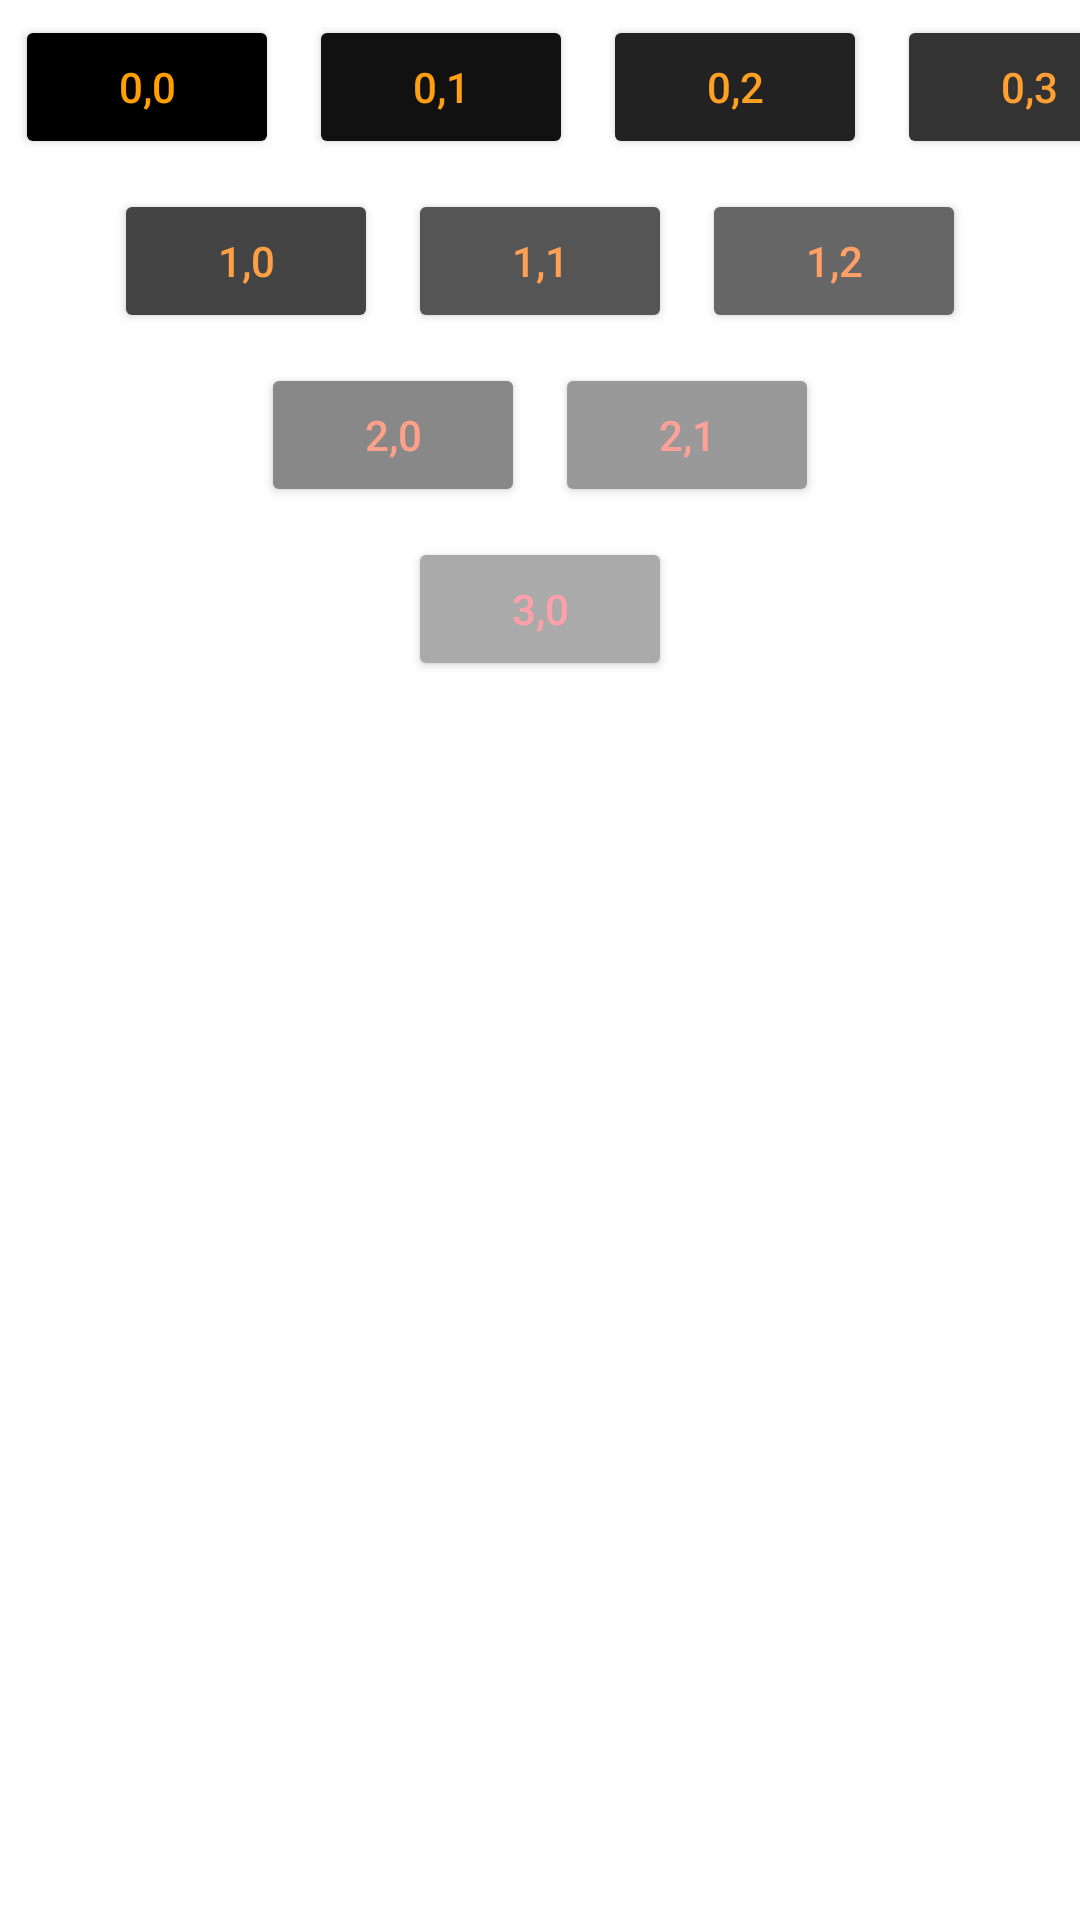

Write the Android layout XML for this screen, with the resource values it uses.
<!-- AndroidManifest.xml: application theme Theme.MCAD_final -->
<!-- res/layout/activity_p6_1_table_layout.xml -->
<?xml version="1.0" encoding="utf-8"?>
<TableLayout xmlns:android="http://schemas.android.com/apk/res/android"
    xmlns:app="http://schemas.android.com/apk/res-auto"
    xmlns:tools="http://schemas.android.com/tools"
    android:layout_width="match_parent"
    android:layout_height="match_parent"
    android:background="#FFFFFF"
    android:stretchColumns="*"
    tools:context=".p6_1_Table_layout">
    <TableRow>
        <Button android:layout_width="wrap_content"
            android:layout_height="wrap_content"
            android:text="0,0"
            android:backgroundTint="#000000"
            android:textColor="#FFA000"
            android:layout_margin="5dp"
            android:layout_column="0"
            ></Button>
        <Button android:layout_width="wrap_content"
            android:layout_height="wrap_content"
            android:backgroundTint="#111111"
            android:textColor="#FFA011"
            android:text="0,1"
            android:layout_margin="5dp"
            ></Button>
        <Button android:layout_width="wrap_content"
            android:layout_height="wrap_content"
            android:text="0,2"
            android:textColor="#FFA022"
            android:backgroundTint="#222222"
            android:layout_margin="5dp"
            ></Button>
        <Button android:layout_width="wrap_content"
            android:layout_height="wrap_content"
            android:text="0,3"
            android:textColor="#FFA033"
            android:backgroundTint="#333333"
            android:layout_margin="5dp"
            ></Button>
    </TableRow>
    <TableRow android:gravity="center">
        <Button android:layout_width="wrap_content"
            android:layout_height="wrap_content"
            android:text="1,0"
            android:backgroundTint="#444444"
            android:textColor="#FFA044"
            android:layout_margin="5dp"
            ></Button>
        <Button android:layout_width="wrap_content"
            android:layout_height="wrap_content"
            android:backgroundTint="#555555"
            android:textColor="#FFA055"
            android:text="1,1"
            android:layout_margin="5dp"
            ></Button>
        <Button android:layout_width="wrap_content"
            android:layout_height="wrap_content"
            android:text="1,2"
            android:textColor="#FFA066"
            android:backgroundTint="#666666"
            android:layout_margin="5dp"
            ></Button>

    </TableRow>
    <TableRow android:gravity="center">
        <Button android:layout_width="wrap_content"
            android:layout_height="wrap_content"
            android:text="2,0"
            android:backgroundTint="#888888"
            android:textColor="#FFA088"
            android:layout_margin="5dp"
            ></Button>
        <Button android:layout_width="wrap_content"
            android:layout_height="wrap_content"
            android:backgroundTint="#999999"
            android:textColor="#FFA099"
            android:text="2,1"
            android:layout_margin="5dp"
            ></Button>

    </TableRow>
    <TableRow android:gravity="center">
        <Button android:layout_width="wrap_content"
            android:layout_height="wrap_content"
            android:text="3,0"
            android:backgroundTint="#AAAAAA"
            android:textColor="#FFA0AA"
            android:layout_margin="5dp"
            ></Button>
    </TableRow>
</TableLayout>
<!-- resources referenced by this layout -->
<resources>
  <style name="Theme.MCAD_final" parent="Theme.MaterialComponents.DayNight.DarkActionBar">
          
          <item name="colorPrimary">@color/purple_500</item>
          <item name="colorPrimaryVariant">@color/purple_700</item>
          <item name="colorOnPrimary">@color/white</item>
          
          <item name="colorSecondary">@color/teal_200</item>
          <item name="colorSecondaryVariant">@color/teal_700</item>
          <item name="colorOnSecondary">@color/black</item>
          
          <item name="android:statusBarColor" tools:targetApi="l">?attr/colorPrimaryVariant</item>
          
      </style>
  <!-- not gathered from this repository: default colours our renderer supplied (Android Studio template values) -->
  <color name="purple_500">#FF6200EE</color>
  <color name="purple_700">#FF3700B3</color>
  <color name="teal_200">#FF03DAC5</color>
  <color name="teal_700">#FF018786</color>
  <color name="black">#FF000000</color>
  <color name="white">#FFFFFFFF</color>
</resources>
